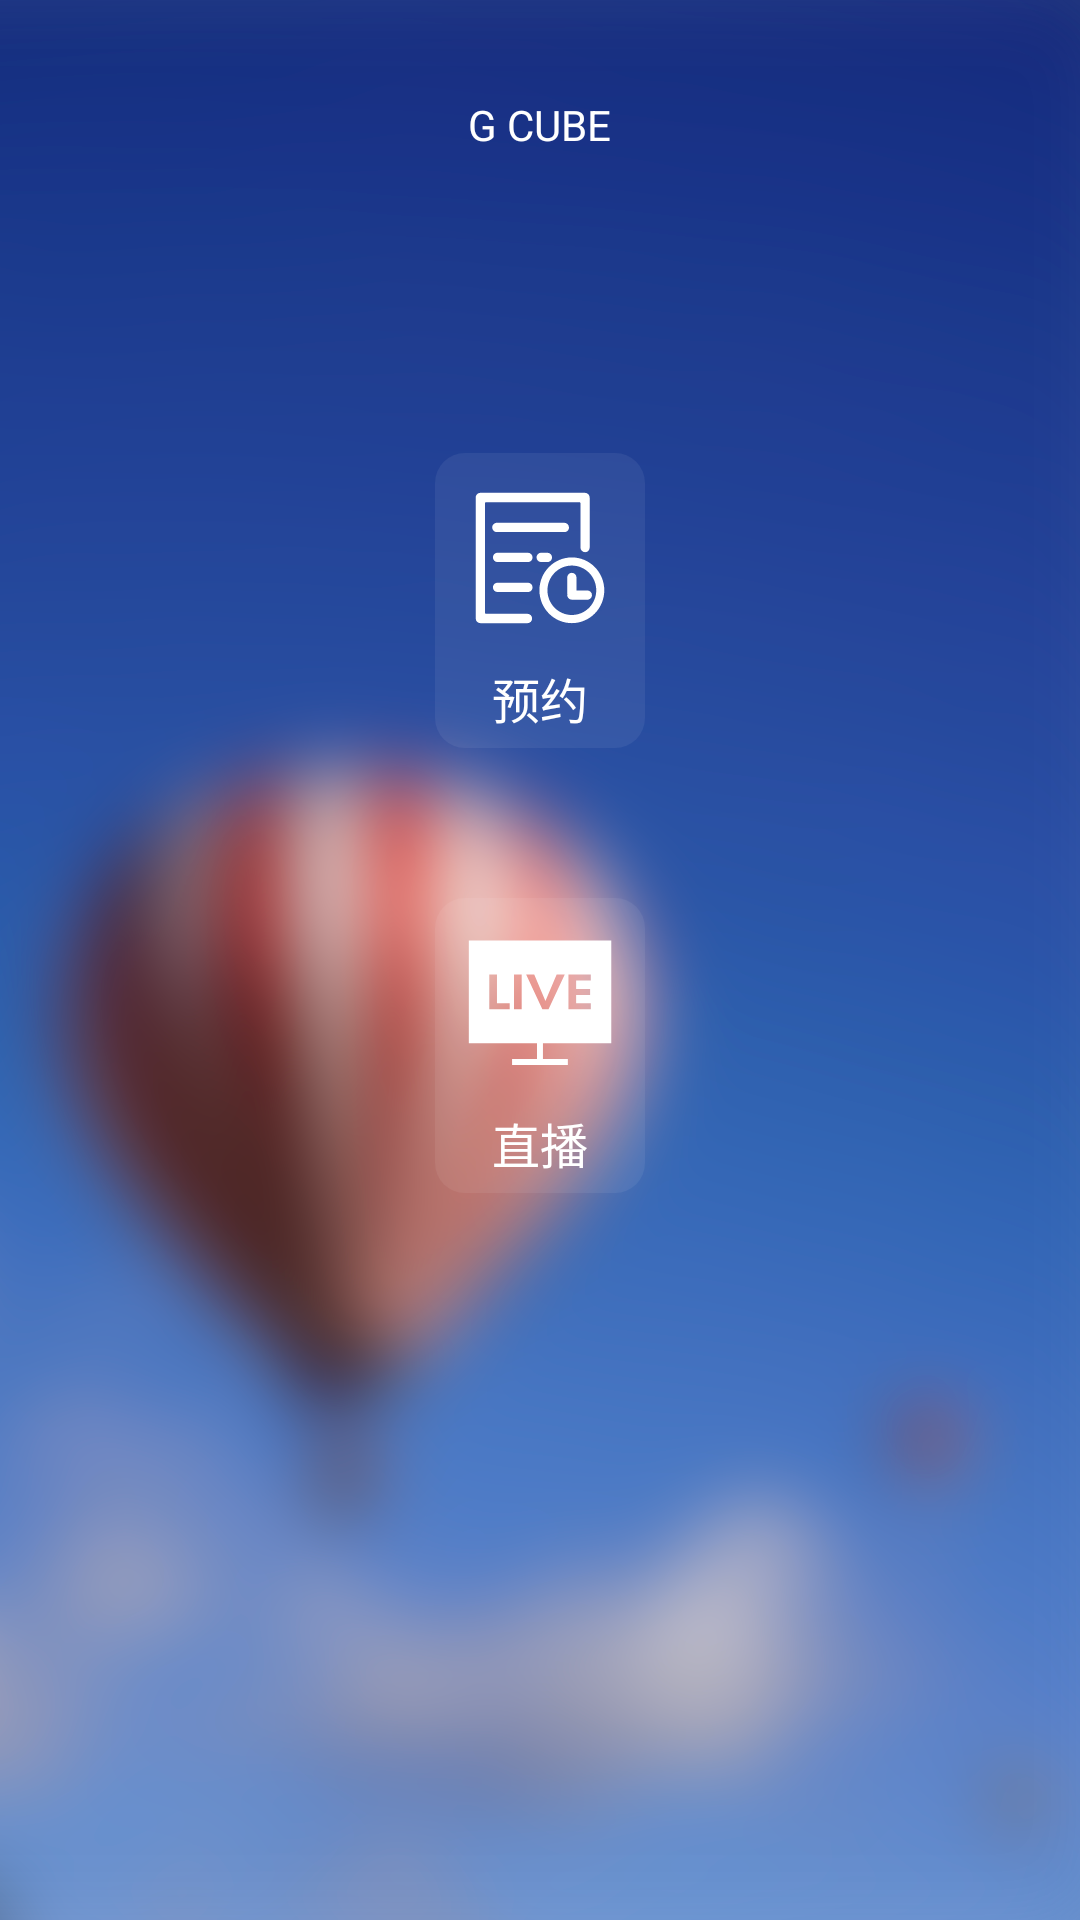

Layout XML and referenced resources for this Android screen:
<!-- AndroidManifest.xml: application theme AppTheme -->
<!-- res/layout/activity_home.xml -->
<?xml version="1.0" encoding="utf-8"?>
<LinearLayout xmlns:android="http://schemas.android.com/apk/res/android"
    android:layout_width="match_parent"
    android:layout_height="match_parent"
    android:background="@drawable/img_main_bg"
    android:orientation="vertical">

    <TextView
        android:layout_width="wrap_content"
        android:layout_height="wrap_content"
        android:layout_gravity="center_horizontal"
        android:layout_marginTop="32dp"
        android:text="@string/str_company"
        android:textColor="@color/color_FFFFFF"
        android:textSize="14sp" />

    <LinearLayout
        android:id="@+id/ll_order"
        android:layout_width="wrap_content"
        android:layout_height="wrap_content"
        android:layout_gravity="center"
        android:layout_marginTop="100dp"
        android:background="@drawable/shape_white_10circle"
        android:gravity="center"
        android:orientation="vertical"
        android:padding="5dp">

        <ImageView
            android:layout_width="wrap_content"
            android:layout_height="match_parent"
            android:src="@drawable/ic_order" />

        <TextView
            android:layout_width="wrap_content"
            android:layout_height="wrap_content"
            android:layout_gravity="center"
            android:layout_marginTop="5dp"
            android:text="预约"
            android:textColor="@color/color_FFFFFF"
            android:textSize="16sp" />
    </LinearLayout>

    <LinearLayout
        android:id="@+id/ll_live"
        android:layout_width="wrap_content"
        android:layout_height="wrap_content"
        android:background="@drawable/shape_white_10circle"
        android:layout_gravity="center"
        android:layout_marginTop="50dp"
        android:gravity="center"
        android:orientation="vertical"
        android:padding="5dp">

        <ImageView
            android:layout_width="wrap_content"
            android:layout_height="match_parent"
            android:src="@drawable/ic_live" />

        <TextView
            android:layout_width="wrap_content"
            android:layout_height="wrap_content"
            android:layout_gravity="center"
            android:layout_marginTop="5dp"
            android:text="直播"
            android:textColor="@color/color_FFFFFF"
            android:textSize="16sp" />
    </LinearLayout>


</LinearLayout>
<!-- resources referenced by this layout -->
<resources>
  <color name="color_FFFFFF">#FFFFFF</color>
  <!-- drawable ic_live (drawable) -->
  <vector xmlns:android="http://schemas.android.com/apk/res/android"
      android:width="60dp"
      android:height="60dp"
      android:viewportWidth="1024"
      android:viewportHeight="1024">
    <path
        android:pathData="M107.07,156.09v584.56h810.41v-584.56h-810.41zM339.61,530.16v17.1h-116.1L223.51,349.48h43.69L267.21,513.19h72.41v16.97zM407.8,547.26h-43.69L364.11,349.48h43.69v197.78zM560.58,547.26h-35.11l-92.38,-197.78L479.16,349.48l63.77,150.85 63.81,-150.85h46.06l-92.22,197.78zM801.04,366.45v17.1h-83.49v48.69h79.58L797.14,466.32h-79.58v46.87h83.49v34.07h-127.18L673.86,349.48h127.18v16.97z"
        android:fillColor="#ffffff"/>
    <path
        android:pathData="M494.82,731.87h33.95v107.76h-33.95z"
        android:fillColor="#ffffff"/>
    <path
        android:pathData="M353.11,830.77h317.37v33.95H353.11z"
        android:fillColor="#ffffff"/>
  </vector>
  <!-- drawable ic_order (drawable) -->
  <vector xmlns:android="http://schemas.android.com/apk/res/android"
      android:width="60dp"
      android:height="60dp"
      android:viewportWidth="1024"
      android:viewportHeight="1024">
    <path
        android:pathData="M719.36,696.47h62.03a26.33,26.33 0,0 1,26.11 26.48c0,14.63 -11.7,26.44 -26.11,26.44h-88.14a26.33,26.33 0,0 1,-25.42 -32.66,26.95 26.95,0 0,1 -0.73,-6.22v-87.66c0,-14.63 11.7,-26.48 26.11,-26.48a26.33,26.33 0,0 1,26.15 26.48v73.62zM768.33,478.9a26.33,26.33 0,0 1,-26.11 -26.44L742.22,201c0,-3.66 -2.93,-6.62 -6.55,-6.62L205.06,194.38a6.58,6.58 0,0 0,-6.51 6.58v622.08c0,3.66 2.93,6.58 6.51,6.58h235.92a26.33,26.33 0,0 1,26.11 26.48c0,14.63 -11.7,26.48 -26.11,26.48L172.4,882.58A26.33,26.33 0,0 1,146.29 856.1L146.29,167.9c0,-14.63 11.7,-26.48 26.11,-26.48L768.37,141.42a26.33,26.33 0,0 1,26.11 26.48v284.53c0,14.63 -11.7,26.48 -26.11,26.48zM266.24,311.81h384.51a26.33,26.33 0,0 1,26.11 26.48c0,14.63 -11.7,26.48 -26.11,26.48L266.24,364.76a26.33,26.33 0,0 1,-26.11 -26.48c0,-14.63 11.7,-26.48 26.11,-26.48zM270.34,482.23h173.06a26.33,26.33 0,0 1,26.11 26.48c0,14.63 -11.7,26.44 -26.11,26.44L270.37,535.15a26.33,26.33 0,0 1,-26.11 -26.44c0,-14.63 11.7,-26.48 26.11,-26.48zM270.34,652.65h173.06a26.33,26.33 0,0 1,26.11 26.44c0,14.63 -11.7,26.48 -26.11,26.48L270.37,705.57a26.33,26.33 0,0 1,-26.11 -26.48c0,-14.63 11.7,-26.48 26.11,-26.48zM518.51,482.23h35.91a26.33,26.33 0,0 1,26.11 26.48c0,14.63 -11.7,26.44 -26.11,26.44h-35.91a26.33,26.33 0,0 1,-26.15 -26.44c0,-14.63 11.7,-26.48 26.15,-26.48zM693.17,882.58c-101.89,0 -184.47,-83.71 -184.47,-186.95s82.58,-186.92 184.47,-186.92c101.89,0 184.5,83.68 184.5,186.92s-82.61,186.95 -184.5,186.95zM693.17,836.24c76.65,0 138.79,-62.94 138.79,-140.62 0,-77.64 -62.13,-140.62 -138.79,-140.62 -76.62,0 -138.75,62.98 -138.75,140.62 0,77.68 62.13,140.62 138.75,140.62z"
        android:fillColor="#ffffff"/>
  </vector>
  <!-- drawable img_main_bg: png bitmap (drawable, 501499 bytes) -->
  <!-- drawable shape_white_10circle (drawable) -->
  <?xml version="1.0" encoding="utf-8"?>
  <shape xmlns:android="http://schemas.android.com/apk/res/android" >
      <corners android:radius="10dp"/>
      <solid android:color="#10ffffff"/>
  </shape>
  <string name="str_company">G CUBE</string>
  <style name="AppTheme" parent="Theme.AppCompat.Light.NoActionBar">
          
          <item name="colorPrimary">@color/colorPrimary</item>
          <item name="colorPrimaryDark">@color/colorPrimaryDark</item>
          <item name="colorAccent">@color/colorAccent</item>
      </style>
  <color name="colorPrimary">#6200EE</color>
  <color name="colorPrimaryDark">#3700B3</color>
  <color name="colorAccent">#03DAC5</color>
</resources>
